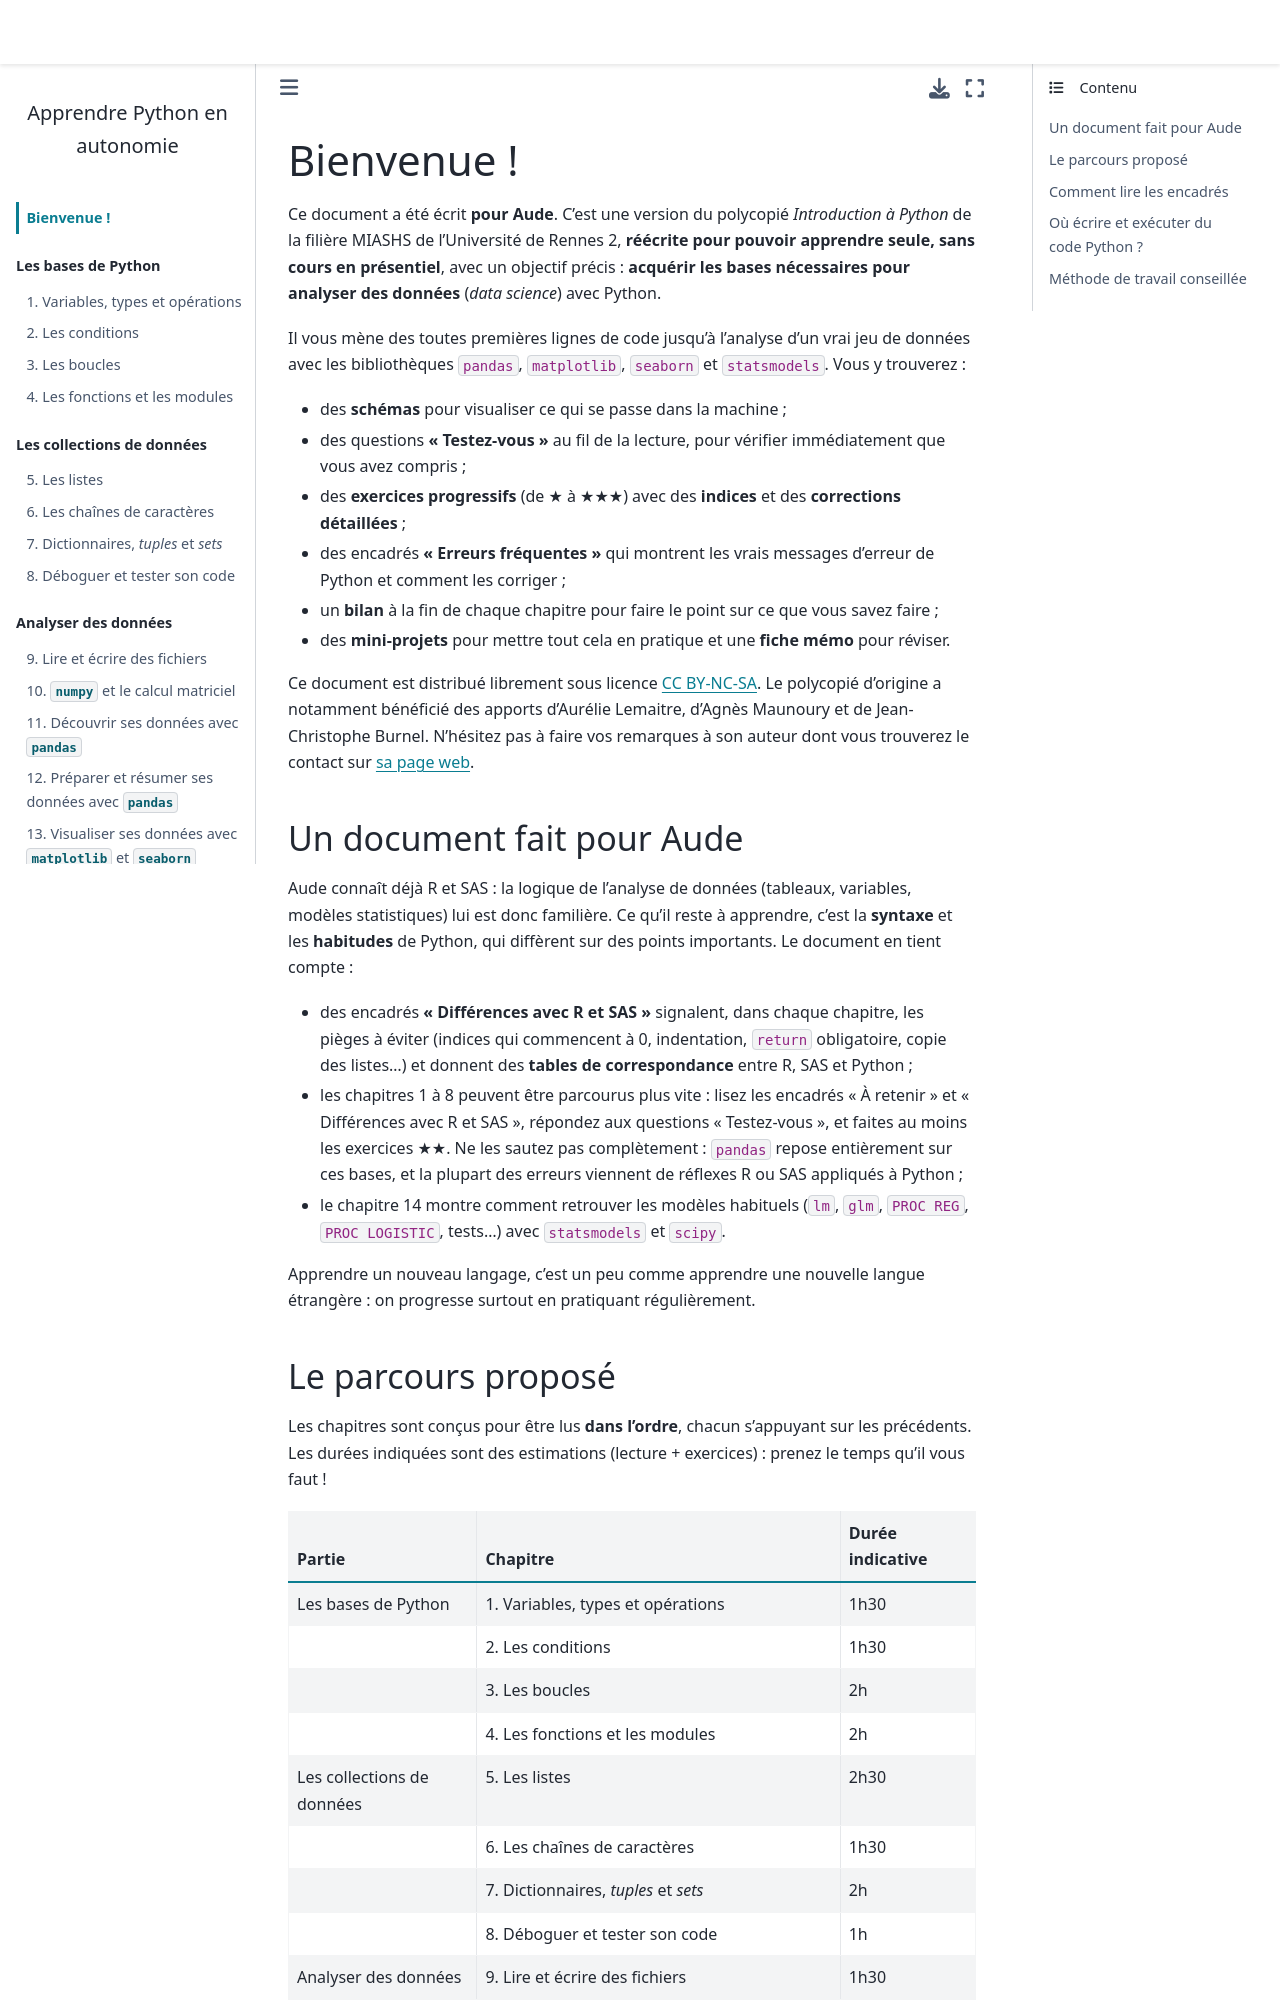

repository: rtavenar/poly_python_Aude · page: content/intro.html · generator: jekyll

---
jupytext:
  cell_metadata_filter: -all
  formats: md:myst
  text_representation:
    extension: .md
    format_name: myst
    format_version: '0.8'
    jupytext_version: 1.5.0
kernelspec:
  display_name: Python 3
  language: python
  name: python3
---

# Bienvenue !

Ce document a été écrit **pour Aude**. C'est une version du polycopié _Introduction à Python_ de la filière MIASHS de l'Université de Rennes 2, **réécrite pour pouvoir apprendre seule, sans cours en présentiel**, avec un objectif précis : **acquérir les bases nécessaires pour analyser des données** (_data science_) avec Python.

Il vous mène des toutes premières lignes de code jusqu'à l'analyse d'un vrai jeu de données avec les bibliothèques `pandas`, `matplotlib`, `seaborn` et `statsmodels`.
Vous y trouverez :

* des **schémas** pour visualiser ce qui se passe dans la machine ;
* des questions **« Testez-vous »** au fil de la lecture, pour vérifier immédiatement que vous avez compris ;
* des **exercices progressifs** (de ★ à ★★★) avec des **indices** et des **corrections détaillées** ;
* des encadrés **« Erreurs fréquentes »** qui montrent les vrais messages d'erreur de Python et comment les corriger ;
* un **bilan** à la fin de chaque chapitre pour faire le point sur ce que vous savez faire ;
* des **mini-projets** pour mettre tout cela en pratique et une **fiche mémo** pour réviser.

Ce document est distribué librement sous licence [CC BY-NC-SA](https://creativecommons.org/licenses/by-nc-sa/4.0/).
Le polycopié d'origine a notamment bénéficié des apports d'Aurélie Lemaitre, d'Agnès Maunoury et de Jean-Christophe Burnel.
N'hésitez pas à faire vos remarques à son auteur dont vous trouverez le contact sur [sa page web](https://rtavenar.github.io/).

## Un document fait pour Aude

Aude connaît déjà R et SAS : la logique de l'analyse de données (tableaux, variables, modèles statistiques) lui est donc familière. Ce qu'il reste à apprendre, c'est la **syntaxe** et les **habitudes** de Python, qui diffèrent sur des points importants. Le document en tient compte :

* des encadrés **« Différences avec R et SAS »** signalent, dans chaque chapitre, les pièges à éviter (indices qui commencent à 0, indentation, `return` obligatoire, copie des listes…) et donnent des **tables de correspondance** entre R, SAS et Python ;
* les chapitres 1 à 8 peuvent être parcourus plus vite : lisez les encadrés « À retenir » et « Différences avec R et SAS », répondez aux questions « Testez-vous », et faites au moins les exercices ★★. Ne les sautez pas complètement : `pandas` repose entièrement sur ces bases, et la plupart des erreurs viennent de réflexes R ou SAS appliqués à Python ;
* le chapitre 14 montre comment retrouver les modèles habituels (`lm`, `glm`, `PROC REG`, `PROC LOGISTIC`, tests…) avec `statsmodels` et `scipy`.

Apprendre un nouveau langage, c'est un peu comme apprendre une nouvelle langue étrangère : on progresse surtout en pratiquant régulièrement.
